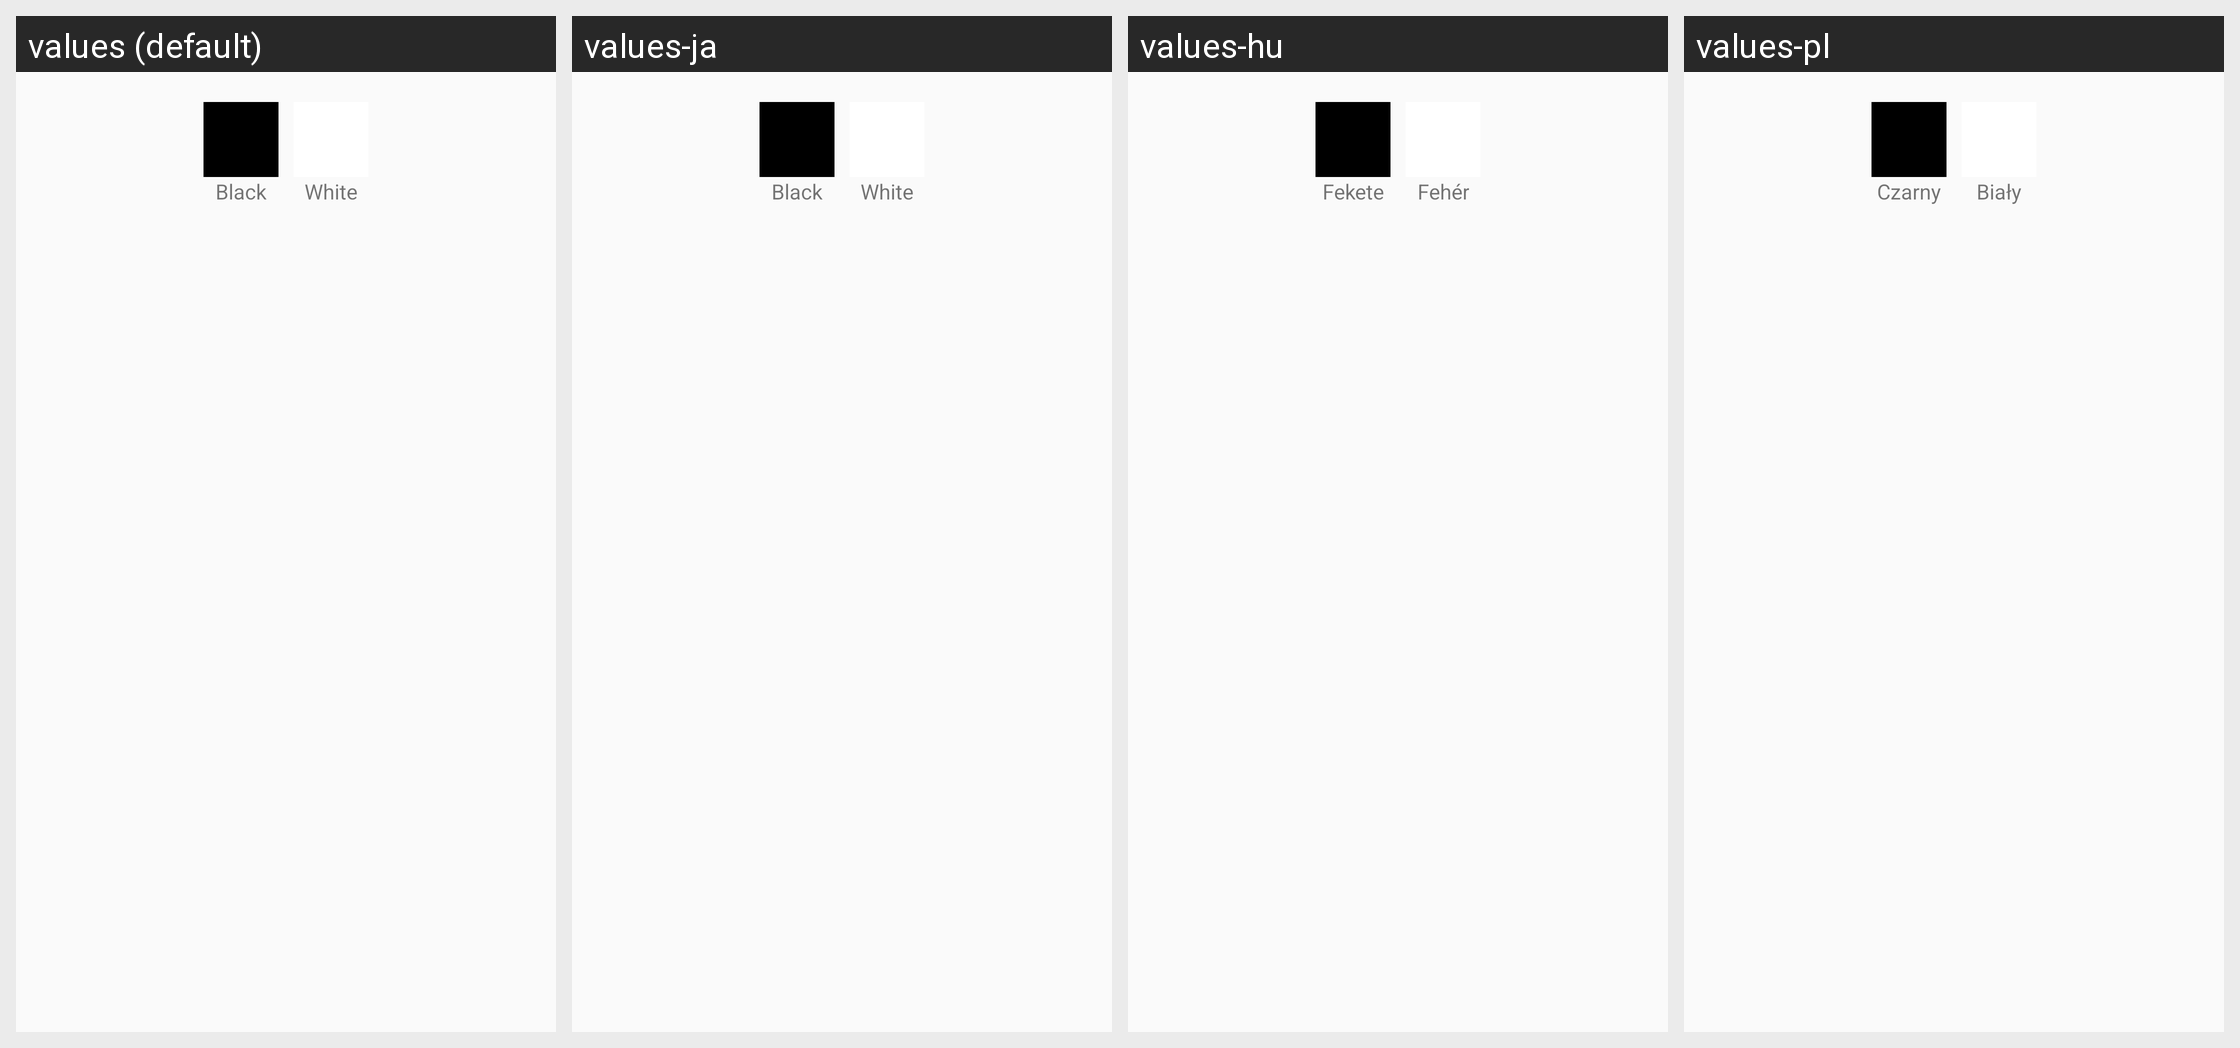

The same Android screen rendered under several of its app's locales, left to right. List the strings drawn on it with the default value and each locale's translation.
Android screen res/layout/nx_other_color.xml rendered under 4 locales, left to right: values (default), values-ja, values-hu, values-pl. Device: Nexus 5 (rendered at 1080×1920; each locale shown at half size, 540×960, under a caption strip naming it); theme preferenceInformation.
Other locales in the repository, not shown: values-de, values-eo, values-es, values-fi, values-fr, values-it, values-nb, values-pt, values-pt-rBR, values-tr, values-uk.
Strings drawn on this screen, with the default value and each locale's value (text and hints the layout hard-codes, and strings that could not be matched under every locale, appear in the picture but are not listed):

installReferrer
  values: Black
  values-ja: Black  [not translated; the default value is used]
  values-hu: Fekete
  values-pl: Czarny

headersTask
  values: White
  values-ja: White  [not translated; the default value is used]
  values-hu: Fehér
  values-pl: Biały
